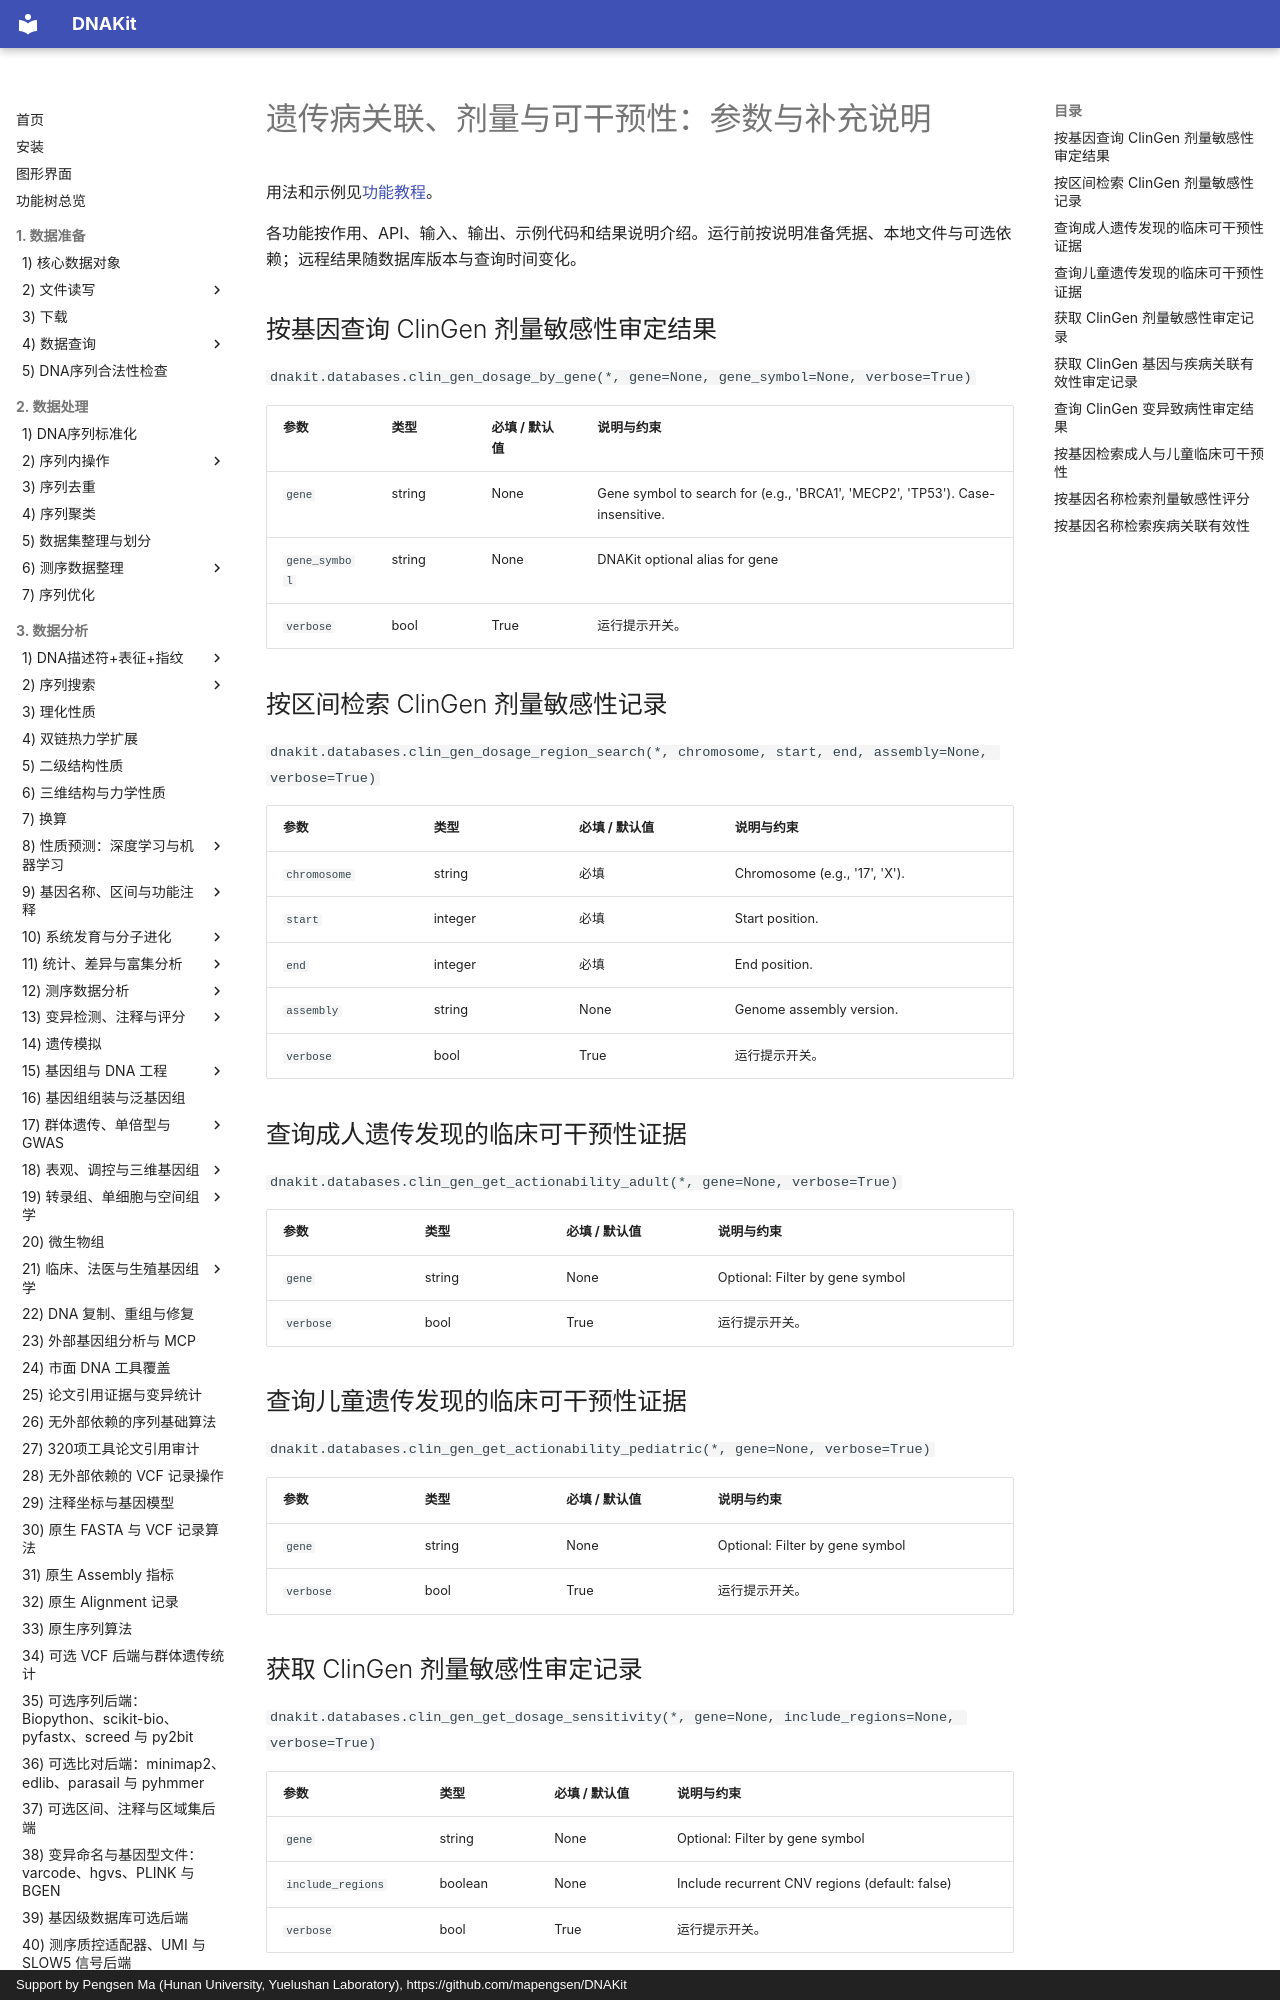

repository: mapengsen/DNAKit · page: faq/api/22_database_query_genetic_evidence/index.html · generator: mkdocs · copyright: Support by Pengsen Ma (Hunan University, Yuelushan Laboratory), https://github.com/mapengsen/DNAKit

# 遗传病关联、剂量与可干预性：参数与补充说明

用法和示例见[功能教程](../../api/features/22_database_query_genetic_evidence.md)。

各功能按作用、API、输入、输出、示例代码和结果说明介绍。运行前按说明准备凭据、本地文件与可选依赖；远程结果随数据库版本与查询时间变化。

## 按基因查询 ClinGen 剂量敏感性审定结果 {#dnakit.databases.clin_gen_dosage_by_gene-parameters}

`dnakit.databases.clin_gen_dosage_by_gene(*, gene=None, gene_symbol=None, verbose=True)`

| 参数 | 类型 | 必填 / 默认值 | 说明与约束 |
| --- | --- | --- | --- |
| `gene` | string | None | Gene symbol to search for (e.g., &#x27;BRCA1&#x27;, &#x27;MECP2&#x27;, &#x27;TP53&#x27;). Case-insensitive. |
| `gene_symbol` | string | None | DNAKit optional alias for gene |
| `verbose` | bool | True | 运行提示开关。 |
